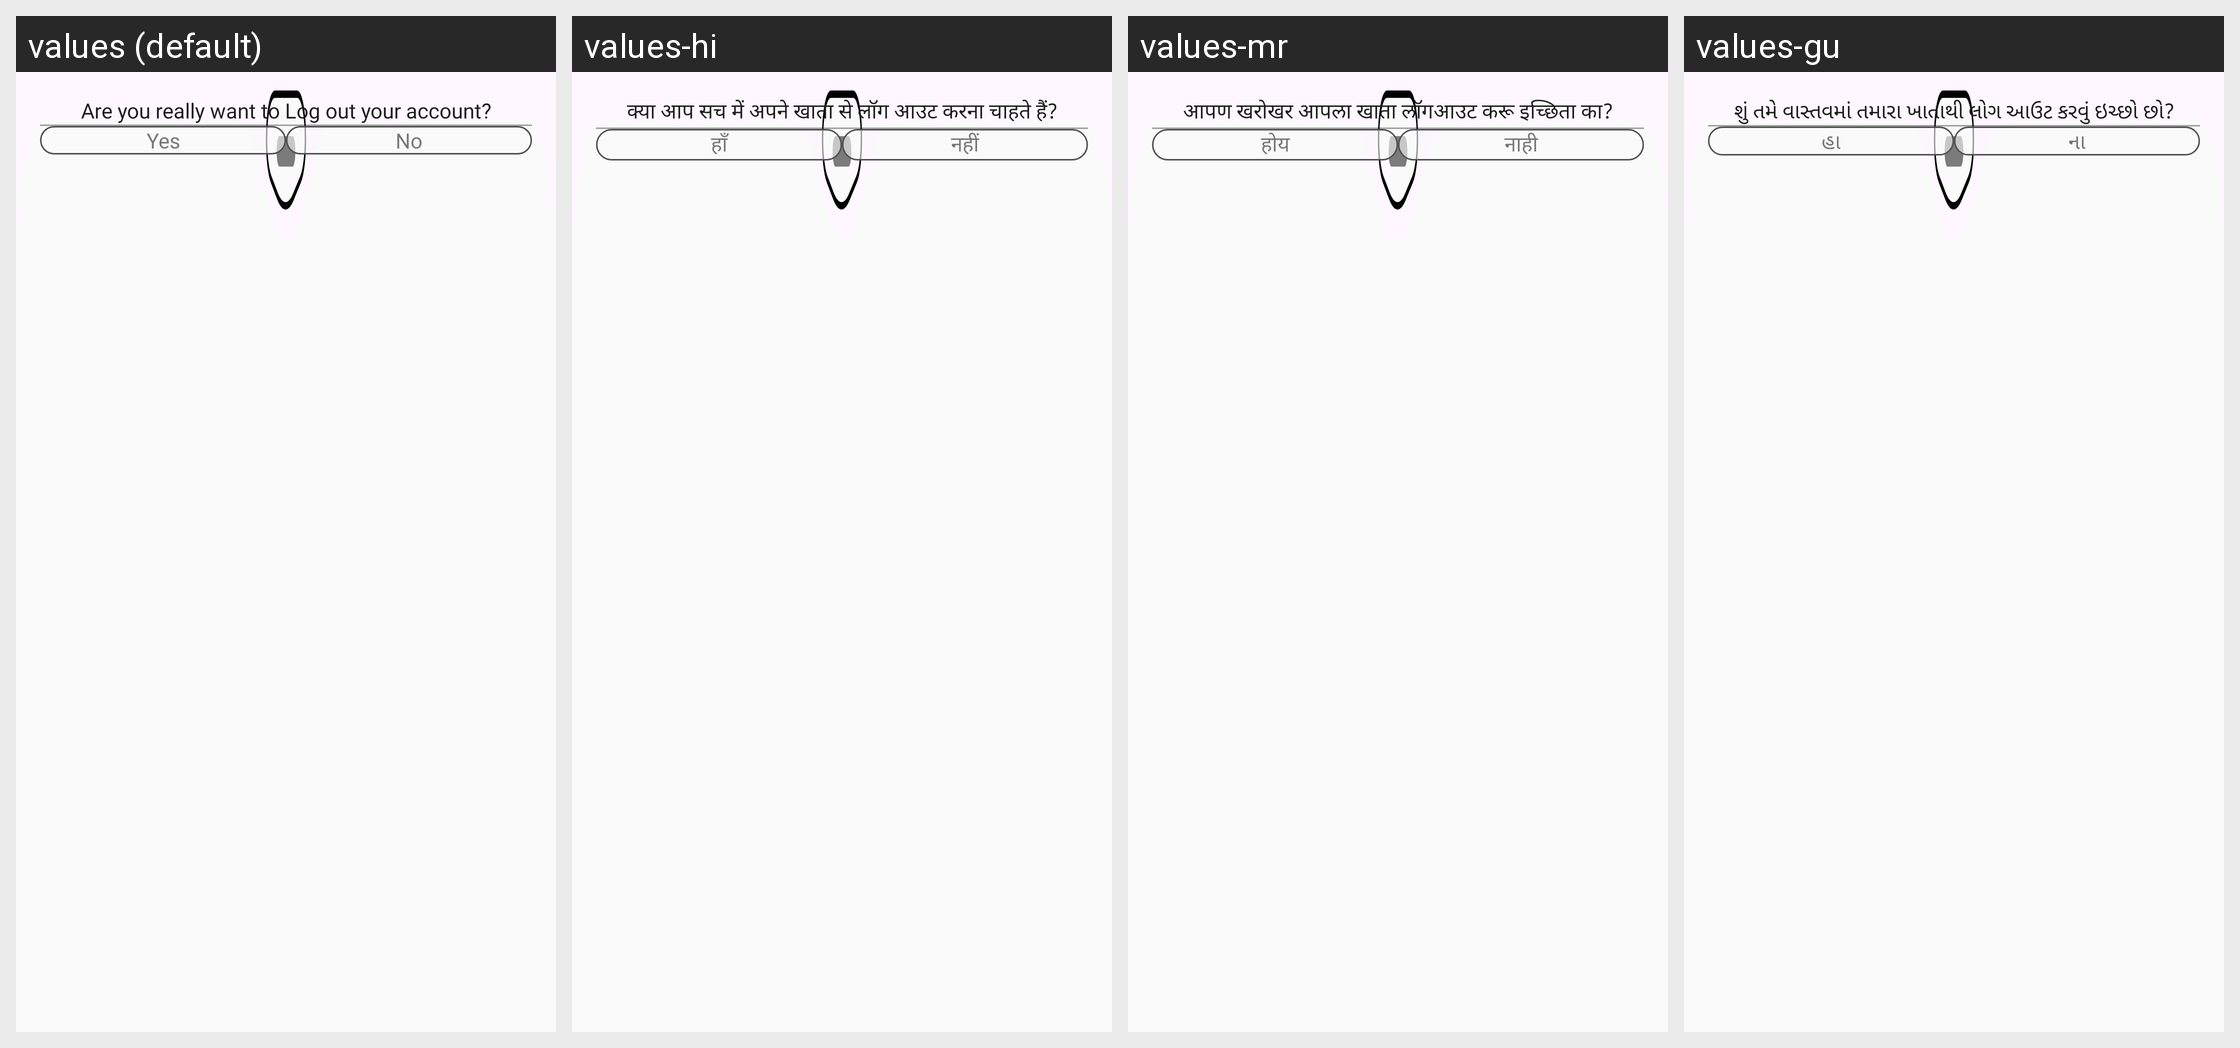

The same Android screen rendered under several of its app's locales, left to right. List the strings drawn on it with the default value and each locale's translation.
Android screen res/layout/fragment_logout_bottom_sheet.xml rendered under 4 locales, left to right: values (default), values-hi, values-mr, values-gu. Device: Nexus 5 (rendered at 1080×1920; each locale shown at half size, 540×960, under a caption strip naming it); theme Theme.TheHotelMedia.
Other locales in the repository, not shown: values-en, values-kn, values-te.
Strings drawn on this screen, with the default value and each locale's value (text and hints the layout hard-codes, and strings that could not be matched under every locale, appear in the picture but are not listed):

logout_text
  values: Are you really want to Log out your account?
  values-hi: क्या आप सच में अपने खाता से लॉग आउट करना चाहते हैं?
  values-mr: आपण खरोखर आपला खाता लॉगआउट करू इच्छिता का?
  values-gu: શું તમે વાસ્તવમાં તમારા ખાતાથી લોગ આઉટ કરવું ઇચ્છો છો?

yes
  values: Yes
  values-hi: हाँ
  values-mr: होय
  values-gu: હા

no
  values: No
  values-hi: नहीं
  values-mr: नाही
  values-gu: ના
